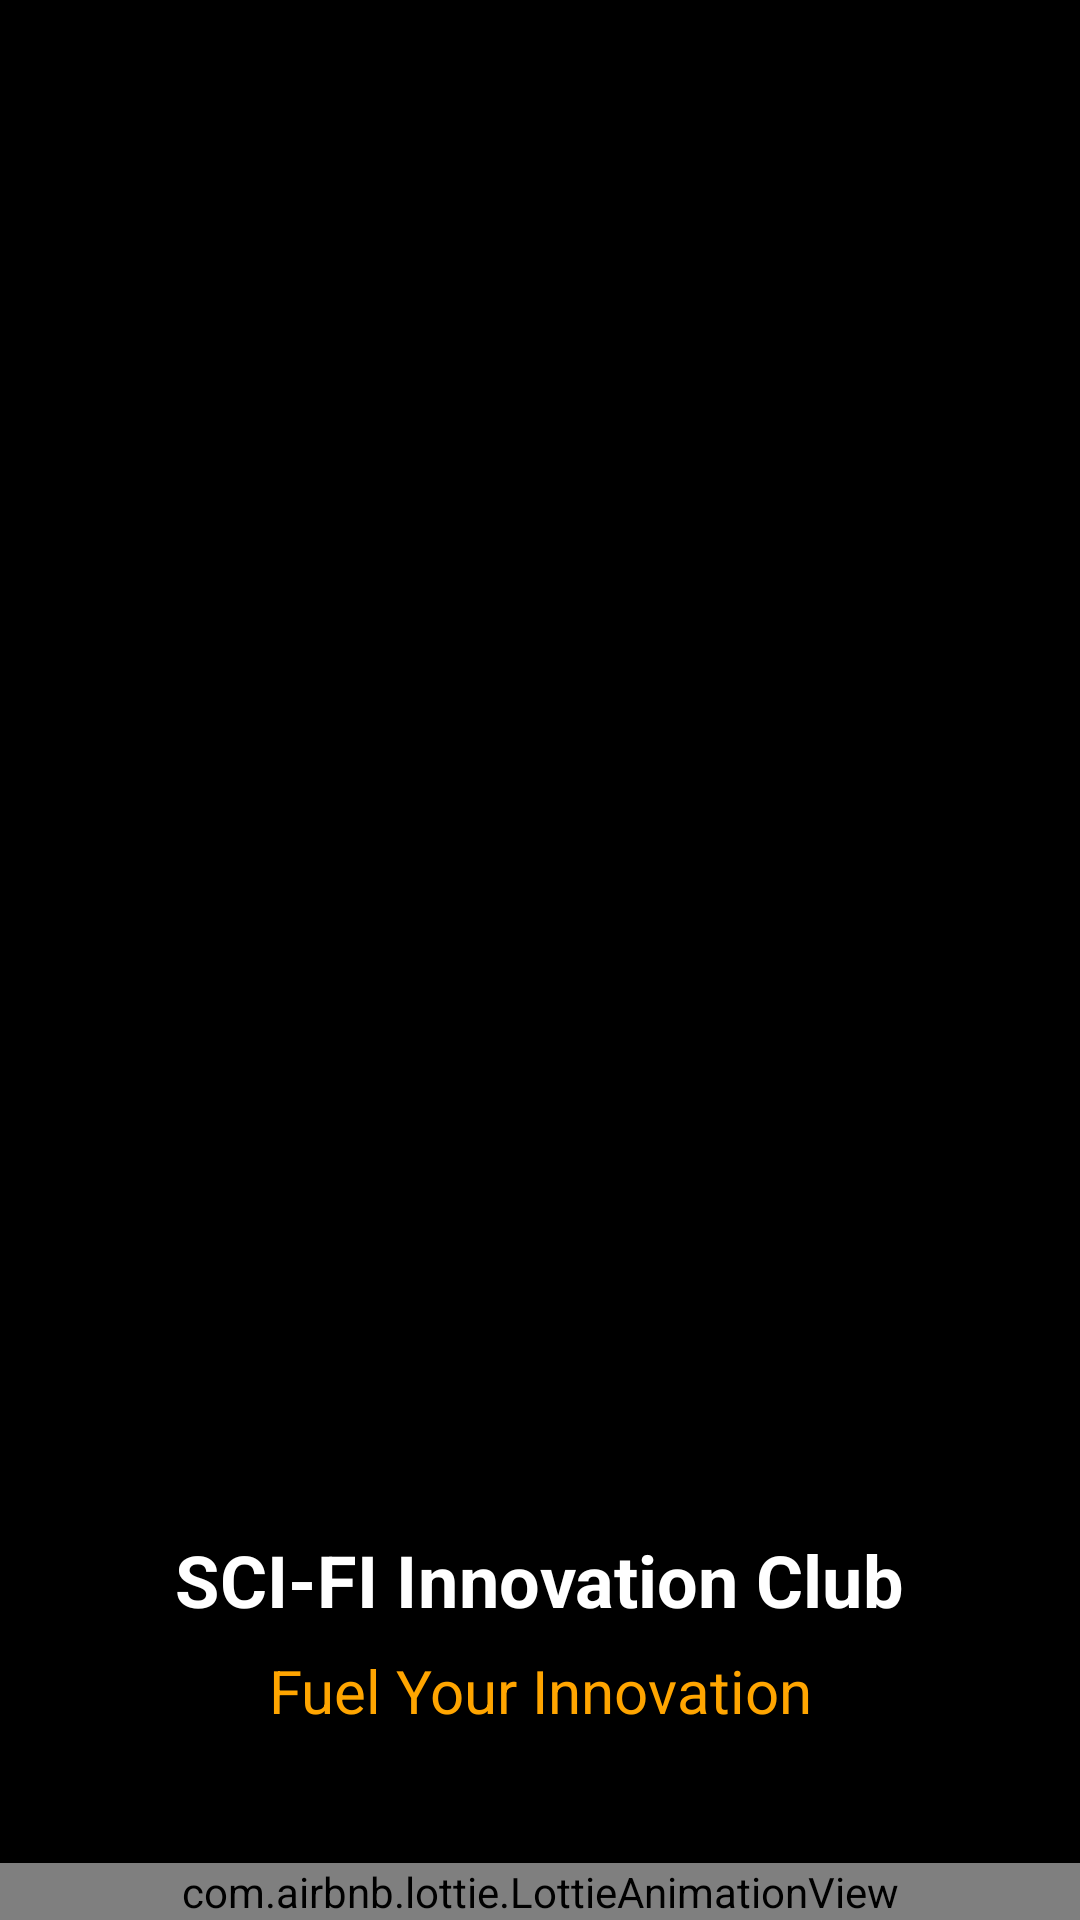

This screen was rendered from an Android layout file. Write that file and the resources it references.
<!-- AndroidManifest.xml: application theme Theme.SciFiClub -->
<!-- res/layout/activity_splash_screen.xml -->
<androidx.constraintlayout.widget.ConstraintLayout xmlns:android="http://schemas.android.com/apk/res/android"
    xmlns:app="http://schemas.android.com/apk/res-auto"
    xmlns:tools="http://schemas.android.com/tools"
    android:id="@+id/main"
    android:layout_width="match_parent"
    android:layout_height="match_parent"
    android:background="@color/black"
    tools:context=".SplashScreen">

    <com.airbnb.lottie.LottieAnimationView
        android:id="@+id/animationView"
        android:layout_width="match_parent"
        android:layout_height="wrap_content"
        android:layout_alignParentTop="true"
        android:layout_centerHorizontal="true"
        android:layout_marginTop="50dp"
        app:layout_constraintBottom_toBottomOf="parent"
        app:layout_constraintEnd_toEndOf="parent"
        app:layout_constraintHorizontal_bias="0.0"
        app:layout_constraintStart_toStartOf="parent"
        app:layout_constraintTop_toTopOf="parent"
        app:layout_constraintVertical_bias="1.0"
        app:lottie_autoPlay="true"
        app:lottie_loop="true"
        app:lottie_rawRes="@raw/lottieblack" />

    <TextView
        android:id="@+id/sciFiText"
        android:layout_width="wrap_content"
        android:layout_height="wrap_content"
        android:layout_above="@id/innovationClubText"
        android:layout_centerInParent="true"
        android:animateLayoutChanges="true"
        android:gravity="center"
        android:scaleX="1.2"
        android:scaleY="1.2"
        android:shadowColor="#000000"
        android:shadowDx="1"
        android:shadowDy="1"
        android:shadowRadius="3"
        android:text="SCI-FI Innovation Club"
        android:textColor="#FFFFFF"
        android:textSize="20sp"
        android:textStyle="bold"
        app:layout_constraintBottom_toBottomOf="parent"
        app:layout_constraintEnd_toEndOf="parent"
        app:layout_constraintHorizontal_bias="0.498"
        app:layout_constraintStart_toStartOf="parent"
        app:layout_constraintTop_toTopOf="parent"
        app:layout_constraintVertical_bias="0.837" />

    <TextView
        android:id="@+id/innovationClubText"
        android:layout_width="wrap_content"
        android:layout_height="wrap_content"
        android:layout_below="@id/sciFiText"
        android:layout_centerHorizontal="true"
        android:gravity="center"
        android:text="Fuel Your Innovation"
        android:textColor="#FFA500"
        android:textSize="20sp"
        app:layout_constraintBottom_toBottomOf="parent"
        app:layout_constraintEnd_toEndOf="parent"
        app:layout_constraintStart_toStartOf="parent"
        app:layout_constraintTop_toTopOf="parent"
        app:layout_constraintVertical_bias="0.897" />

</androidx.constraintlayout.widget.ConstraintLayout>
<!-- resources referenced by this layout -->
<resources>
  <style name="Theme.SciFiClub" parent="Base.Theme.SciFiClub" />
  <style name="Base.Theme.SciFiClub" parent="Theme.Material3.DayNight.NoActionBar">
          
          
      </style>
  <!-- not gathered from this repository: default colours our renderer supplied (Android Studio template values) -->
  <color name="black">#FF000000</color>
</resources>
